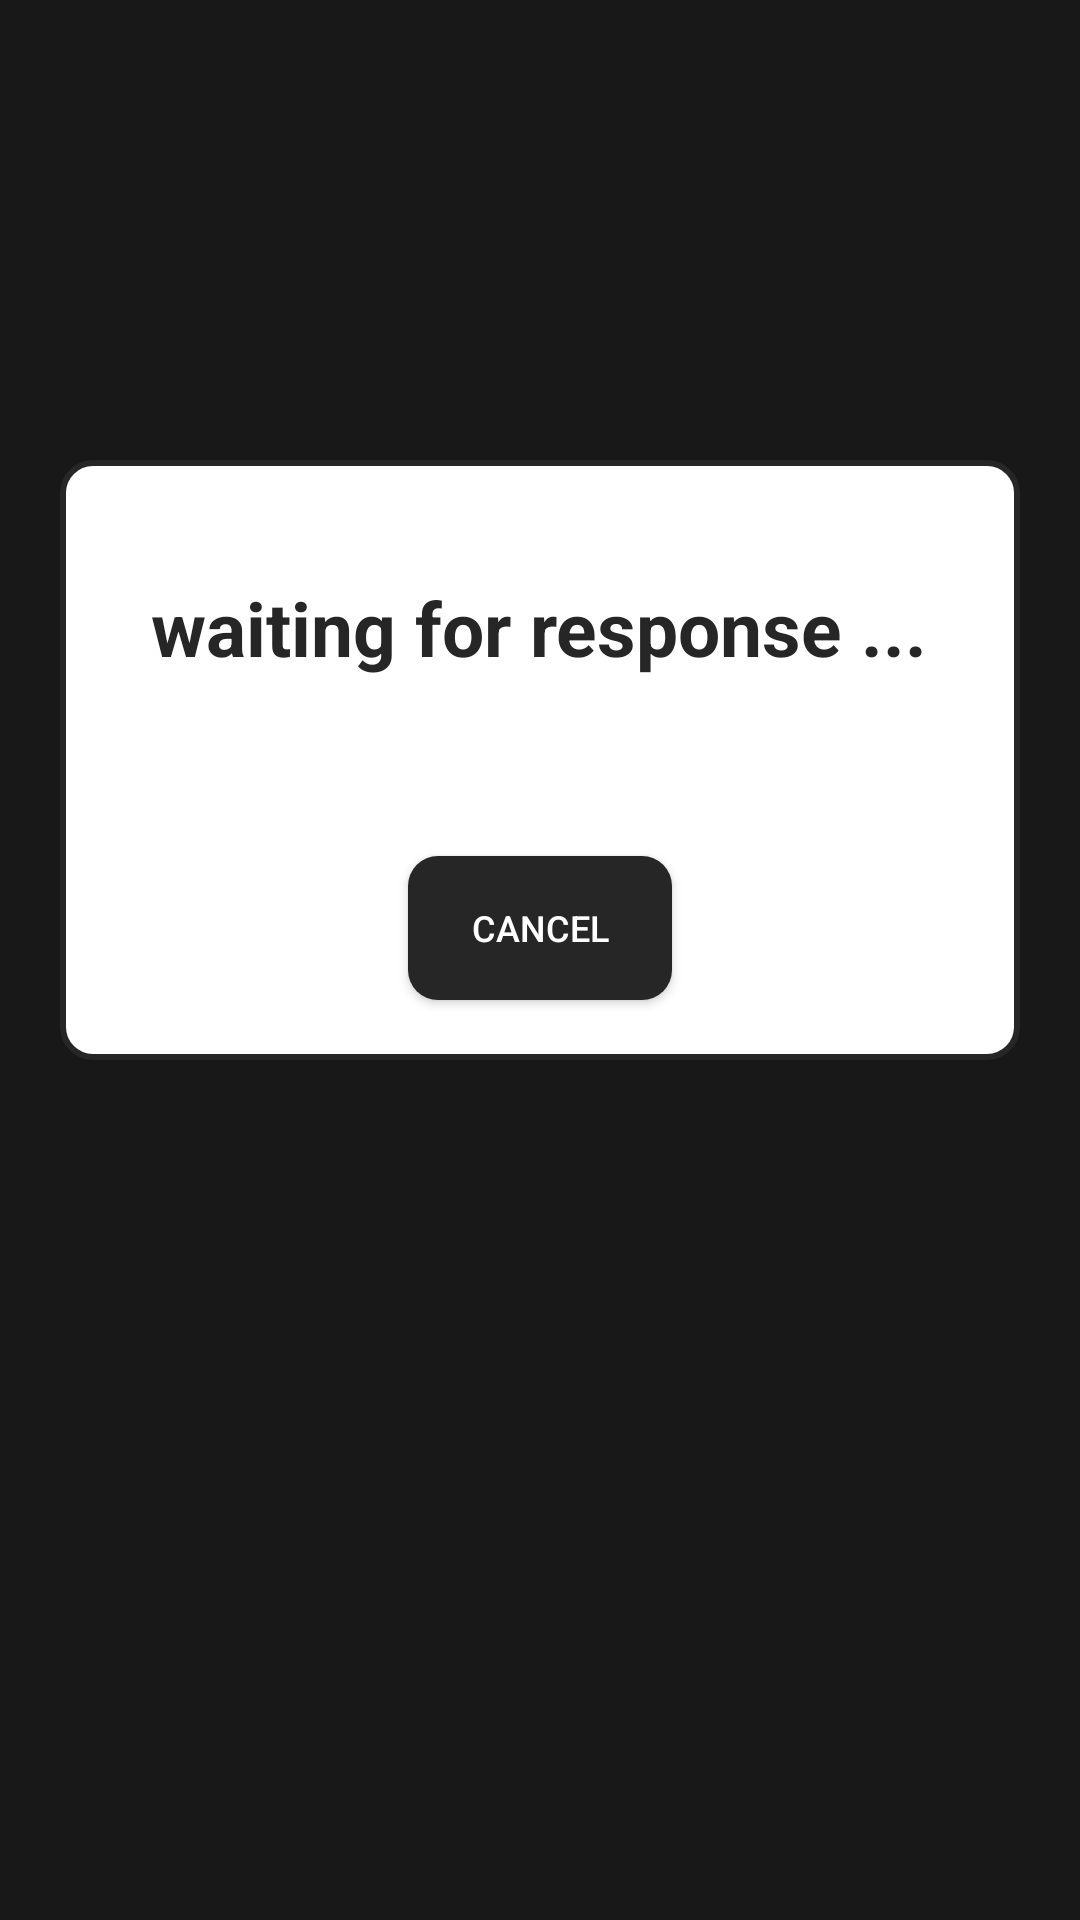

This screen was rendered from an Android layout file. Write that file and the resources it references.
<!-- AndroidManifest.xml: application theme Theme.SpeedSoduko -->
<!-- res/layout/waiting_popup.xml -->
<?xml version="1.0" encoding="utf-8"?>
<LinearLayout xmlns:android="http://schemas.android.com/apk/res/android"
    android:layout_width="match_parent"
    android:layout_height="match_parent"
    xmlns:app="http://schemas.android.com/apk/res-auto"
    android:background="#4D262626"
    android:padding="20dp"
    android:clickable="true"
    android:orientation="vertical">
    <RelativeLayout
        android:layout_width="match_parent"
        android:layout_height="0dp"
        android:layout_weight="0.2"/>

    <RelativeLayout
        android:layout_width="match_parent"
        android:layout_height="0dp"
        android:background="@drawable/bg_rounded_white"
        android:layout_centerInParent="true"
        android:layout_weight="0.3">

        <TextView
            android:id="@+id/txt_label_popup"
            android:layout_width="wrap_content"
            android:layout_height="wrap_content"
            android:text="waiting for response ..."
            android:textSize="25sp"
            android:textColor="@color/black"
            android:textStyle="bold"
            android:layout_above="@id/btn_cancel"
            android:layout_alignParentTop="true"
            android:gravity="center_vertical"
            android:layout_marginHorizontal="15dp"
            android:layout_centerInParent="true"/>

        <Button
            android:id="@+id/btn_cancel"
            android:onClick="cancelClick_waiting"
            android:layout_width="wrap_content"
            android:layout_height="wrap_content"
            android:text="cancel"
            android:textSize="12sp"
            android:background="@drawable/bg_rounded_black"
            app:backgroundTint="@color/white"
            app:backgroundTintMode="multiply"
            android:layout_alignParentBottom="true"
            android:layout_centerInParent="true"
            android:layout_margin="20dp"/>


    </RelativeLayout>

    <RelativeLayout
        android:layout_width="match_parent"
        android:layout_height="0dp"
        android:layout_weight="0.4"/>
</LinearLayout>
<!-- resources referenced by this layout -->
<resources>
  <color name="black">#262626</color>
  <color name="white">#FFFFFF</color>
  <!-- drawable bg_rounded_black (drawable-v24) -->
  <?xml version="1.0" encoding="utf-8"?>
  <shape xmlns:android="http://schemas.android.com/apk/res/android">
      <solid android:color="#262626" />
      <corners
          android:radius="10dp" />
  </shape>
  <!-- drawable bg_rounded_white (drawable-v24) -->
  <?xml version="1.0" encoding="utf-8"?>
  <shape xmlns:android="http://schemas.android.com/apk/res/android">
      <solid android:color="#FFFFFF"/>
      <corners
          android:radius="10dp" />
      <stroke android:width="2dp" android:color="#262626" />
  </shape>
  <style name="Theme.SpeedSoduko" parent="Theme.MaterialComponents.NoActionBar">
          
          <item name="colorPrimary">@color/purple_500</item>
          <item name="colorPrimaryVariant">@color/purple_700</item>
          <item name="colorOnPrimary">@color/white</item>
          
          <item name="colorSecondary">@color/teal_200</item>
          <item name="colorSecondaryVariant">@color/teal_700</item>
          <item name="colorOnSecondary">@color/black</item>
          
          <item name="android:statusBarColor" tools:targetApi="l">?attr/colorPrimaryVariant</item>
          
      </style>
  <color name="purple_500">#FF6200EE</color>
  <color name="purple_700">#FF3700B3</color>
  <color name="teal_200">#FF03DAC5</color>
  <color name="teal_700">#FF018786</color>
</resources>
